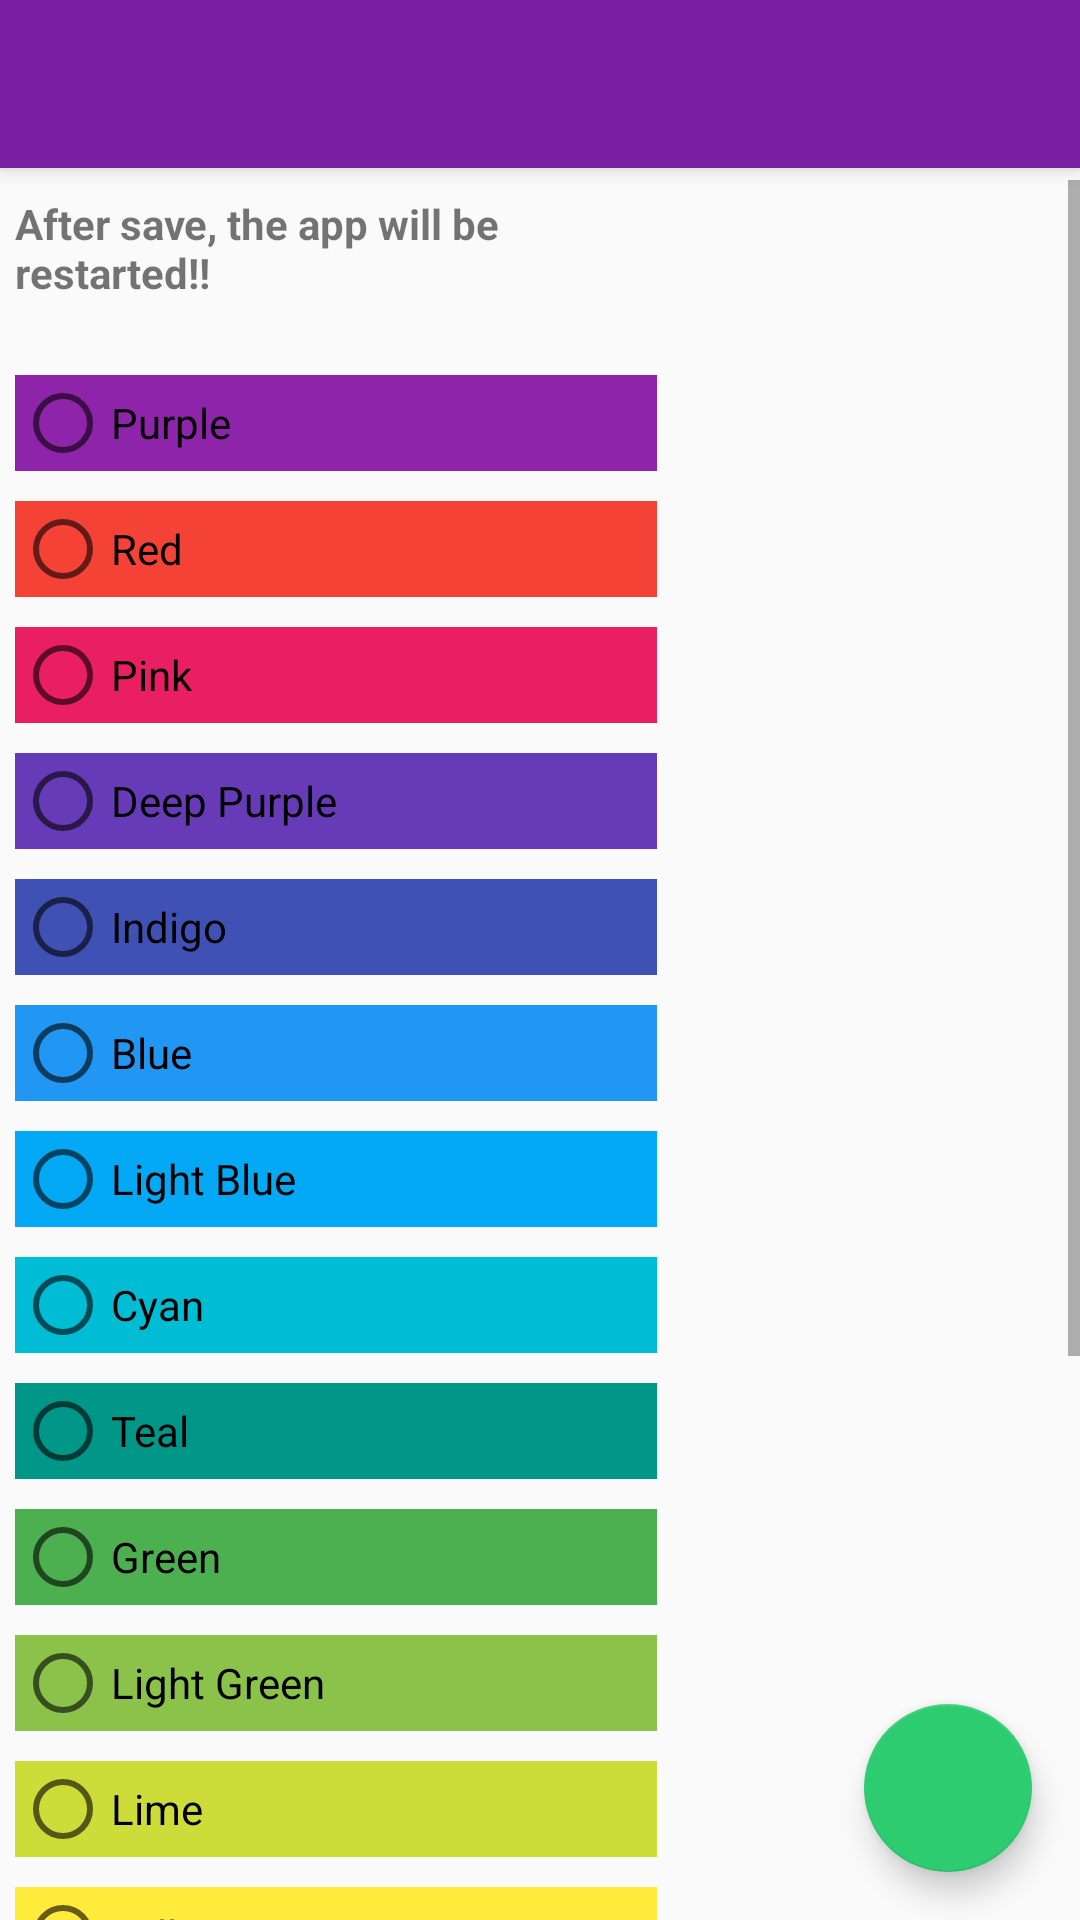

Produce the Android XML layout that renders to this screen, including the resource entries it uses.
<!-- AndroidManifest.xml: application theme AppTheme -->
<!-- res/layout/themes.xml -->
<?xml version="1.0" encoding="utf-8"?>
<androidx.coordinatorlayout.widget.CoordinatorLayout xmlns:android="http://schemas.android.com/apk/res/android"
    xmlns:app="http://schemas.android.com/apk/res-auto"
    xmlns:tools="http://schemas.android.com/tools"
    android:layout_width="match_parent"
    android:layout_height="match_parent"
    android:fitsSystemWindows="true"
    tools:context=".MainEgiGeoZone">

    <com.google.android.material.appbar.AppBarLayout
        android:layout_width="match_parent"
        android:layout_height="wrap_content"
        android:theme="@style/AppTheme.AppBarOverlay">

        <androidx.appcompat.widget.Toolbar
            android:id="@+id/toolbar"
            android:layout_width="match_parent"
            android:layout_height="?attr/actionBarSize"
            android:background="?attr/colorPrimaryDark"
            app:popupTheme="@style/AppTheme.PopupOverlay" />

    </com.google.android.material.appbar.AppBarLayout>

    <com.google.android.material.floatingactionbutton.FloatingActionButton
        android:id="@+id/fab_themes"
        android:layout_width="wrap_content"
        android:layout_height="wrap_content"
        android:layout_gravity="bottom|end"
        android:layout_margin="@dimen/fab_margin"
        android:src="@drawable/ic_save_white_24dp"
        tools:ignore="ContentDescription" />

    <ScrollView
        android:layout_width="match_parent"
        android:layout_height="match_parent"
        android:layout_marginTop="60dp"
        >


        <RadioGroup
            android:id="@+id/radioGroupThemes"
            android:layout_width="wrap_content"
            android:layout_height="wrap_content"
            android:orientation="vertical"
            >

            <TextView
                android:text="@string/colorsRestart"
                android:layout_width="match_parent"
                android:layout_height="50dp"
                android:layout_margin="5dp"
                android:textStyle="bold"
                android:id="@+id/textView"
            />

            <RadioButton
                android:id="@+id/radioButtonTheme0"
                android:text="Purple"
                android:background="@color/colorPrimary"
                android:layout_margin="5dp"
                android:layout_width="214dp"
                android:layout_height="wrap_content"
                tools:ignore="HardcodedText" />
            <RadioButton
                android:id="@+id/radioButtonTheme1"
                android:text="Red"
                android:background="@color/primary1"
                android:layout_margin="5dp"
                android:layout_width="match_parent"
                android:layout_height="wrap_content"
                tools:ignore="HardcodedText" />
            <RadioButton
                android:id="@+id/radioButtonTheme2"
                android:text="Pink"
                android:layout_margin="5dp"
                android:background="@color/primary2"
                android:layout_width="match_parent"
                android:layout_height="wrap_content"
                tools:ignore="HardcodedText" />
            <RadioButton
                android:id="@+id/radioButtonTheme3"
                android:text="Deep Purple"
                android:layout_margin="5dp"
                android:background="@color/primary3"
                android:layout_width="match_parent"
                android:layout_height="wrap_content"
                tools:ignore="HardcodedText" />
            <RadioButton
                android:id="@+id/radioButtonTheme4"
                android:text="Indigo"
                android:layout_margin="5dp"
                android:background="@color/primary4"
                android:layout_width="match_parent"
                android:layout_height="wrap_content"
                tools:ignore="HardcodedText" />
            <RadioButton
                android:id="@+id/radioButtonTheme5"
                android:text="Blue"
                android:layout_margin="5dp"
                android:background="@color/primary5"
                android:layout_width="match_parent"
                android:layout_height="wrap_content"
                tools:ignore="HardcodedText" />
            <RadioButton
                android:id="@+id/radioButtonTheme6"
                android:text="Light Blue"
                android:layout_margin="5dp"
                android:background="@color/primary6"
                android:layout_width="match_parent"
                android:layout_height="wrap_content"
                tools:ignore="HardcodedText" />
            <RadioButton
                android:id="@+id/radioButtonTheme7"
                android:text="Cyan"
                android:layout_margin="5dp"
                android:background="@color/primary7"
                android:layout_width="match_parent"
                android:layout_height="wrap_content"
                tools:ignore="HardcodedText" />
            <RadioButton
                android:id="@+id/radioButtonTheme8"
                android:text="Teal"
                android:layout_margin="5dp"
                android:background="@color/primary8"
                android:layout_width="match_parent"
                android:layout_height="wrap_content"
                tools:ignore="HardcodedText" />
            <RadioButton
                android:id="@+id/radioButtonTheme9"
                android:text="Green"
                android:layout_margin="5dp"
                android:background="@color/primary9"
                android:layout_width="match_parent"
                android:layout_height="wrap_content"
                tools:ignore="HardcodedText" />
            <RadioButton
                android:id="@+id/radioButtonTheme10"
                android:text="Light Green"
                android:layout_margin="5dp"
                android:background="@color/primary10"
                android:layout_width="match_parent"
                android:layout_height="wrap_content"
                tools:ignore="HardcodedText" />
            <RadioButton
                android:id="@+id/radioButtonTheme11"
                android:text="Lime"
                android:layout_margin="5dp"
                android:background="@color/primary11"
                android:layout_width="match_parent"
                android:layout_height="wrap_content"
                tools:ignore="HardcodedText" />
            <RadioButton
                android:id="@+id/radioButtonTheme12"
                android:text="Yellow"
                android:layout_margin="5dp"
                android:background="@color/primary12"
                android:layout_width="match_parent"
                android:layout_height="wrap_content"
                tools:ignore="HardcodedText" />
            <RadioButton
                android:id="@+id/radioButtonTheme13"
                android:text="Amber"
                android:layout_margin="5dp"
                android:background="@color/primary13"
                android:layout_width="match_parent"
                android:layout_height="wrap_content"
                tools:ignore="HardcodedText" />
            <RadioButton
                android:id="@+id/radioButtonTheme14"
                android:text="Orange"
                android:layout_margin="5dp"
                android:background="@color/primary14"
                android:layout_width="match_parent"
                android:layout_height="wrap_content"
                tools:ignore="HardcodedText" />
            <RadioButton
                android:id="@+id/radioButtonTheme15"
                android:text="Deep Orange"
                android:layout_margin="5dp"
                android:background="@color/primary15"
                android:layout_width="match_parent"
                android:layout_height="wrap_content"
                tools:ignore="HardcodedText" />
            <RadioButton
                android:id="@+id/radioButtonTheme16"
                android:text="Brown"
                android:layout_margin="5dp"
                android:background="@color/primary16"
                android:layout_width="match_parent"
                android:layout_height="wrap_content"
                tools:ignore="HardcodedText" />
            <RadioButton
                android:id="@+id/radioButtonTheme17"
                android:text="Grey"
                android:layout_margin="5dp"
                android:background="@color/primary17"
                android:layout_width="match_parent"
                android:layout_height="wrap_content"
                tools:ignore="HardcodedText" />
            <RadioButton
                android:id="@+id/radioButtonTheme18"
                android:text="Blue Grey"
                android:layout_margin="5dp"
                android:background="@color/primary18"
                android:layout_width="match_parent"
                android:layout_height="wrap_content"
                tools:ignore="HardcodedText" />
        </RadioGroup>

    </ScrollView>
</androidx.coordinatorlayout.widget.CoordinatorLayout>
<!-- resources referenced by this layout -->
<resources>
  <color name="colorPrimary">#8e24aa</color>
  <color name="primary1">#F44336</color>
  <color name="primary10">#8BC34A</color>
  <color name="primary11">#CDDC39</color>
  <color name="primary12">#FFEB3B</color>
  <color name="primary13">#FFC107</color>
  <color name="primary14">#FF9800</color>
  <color name="primary15">#FF5722</color>
  <color name="primary16">#795548</color>
  <color name="primary17">#9E9E9E</color>
  <color name="primary18">#607D8B</color>
  <color name="primary2">#E91E63</color>
  <color name="primary3">#673AB7</color>
  <color name="primary4">#3F51B5</color>
  <color name="primary5">#2196F3</color>
  <color name="primary6">#03A9F4</color>
  <color name="primary7">#00BCD4</color>
  <color name="primary8">#009688</color>
  <color name="primary9">#4CAF50</color>
  <dimen name="fab_margin">16dp</dimen>
  <string name="colorsRestart">After save, the app will be restarted!!</string>
  <style name="AppTheme.AppBarOverlay" parent="ThemeOverlay.AppCompat.Dark.ActionBar" />
  <style name="AppTheme.PopupOverlay" parent="ThemeOverlay.AppCompat.Light" />
  <style name="AppTheme" parent="Theme.AppCompat.Light.NoActionBar">
          <item name="colorPrimary">@color/colorPrimary</item>
          <item name="colorPrimaryDark">@color/colorPrimaryDark</item>
          <item name="colorAccent">@color/colorAccent</item>
      </style>
  <color name="colorPrimaryDark">#7b1fa2</color>
  <color name="colorAccent">#2ecc71</color>
</resources>
